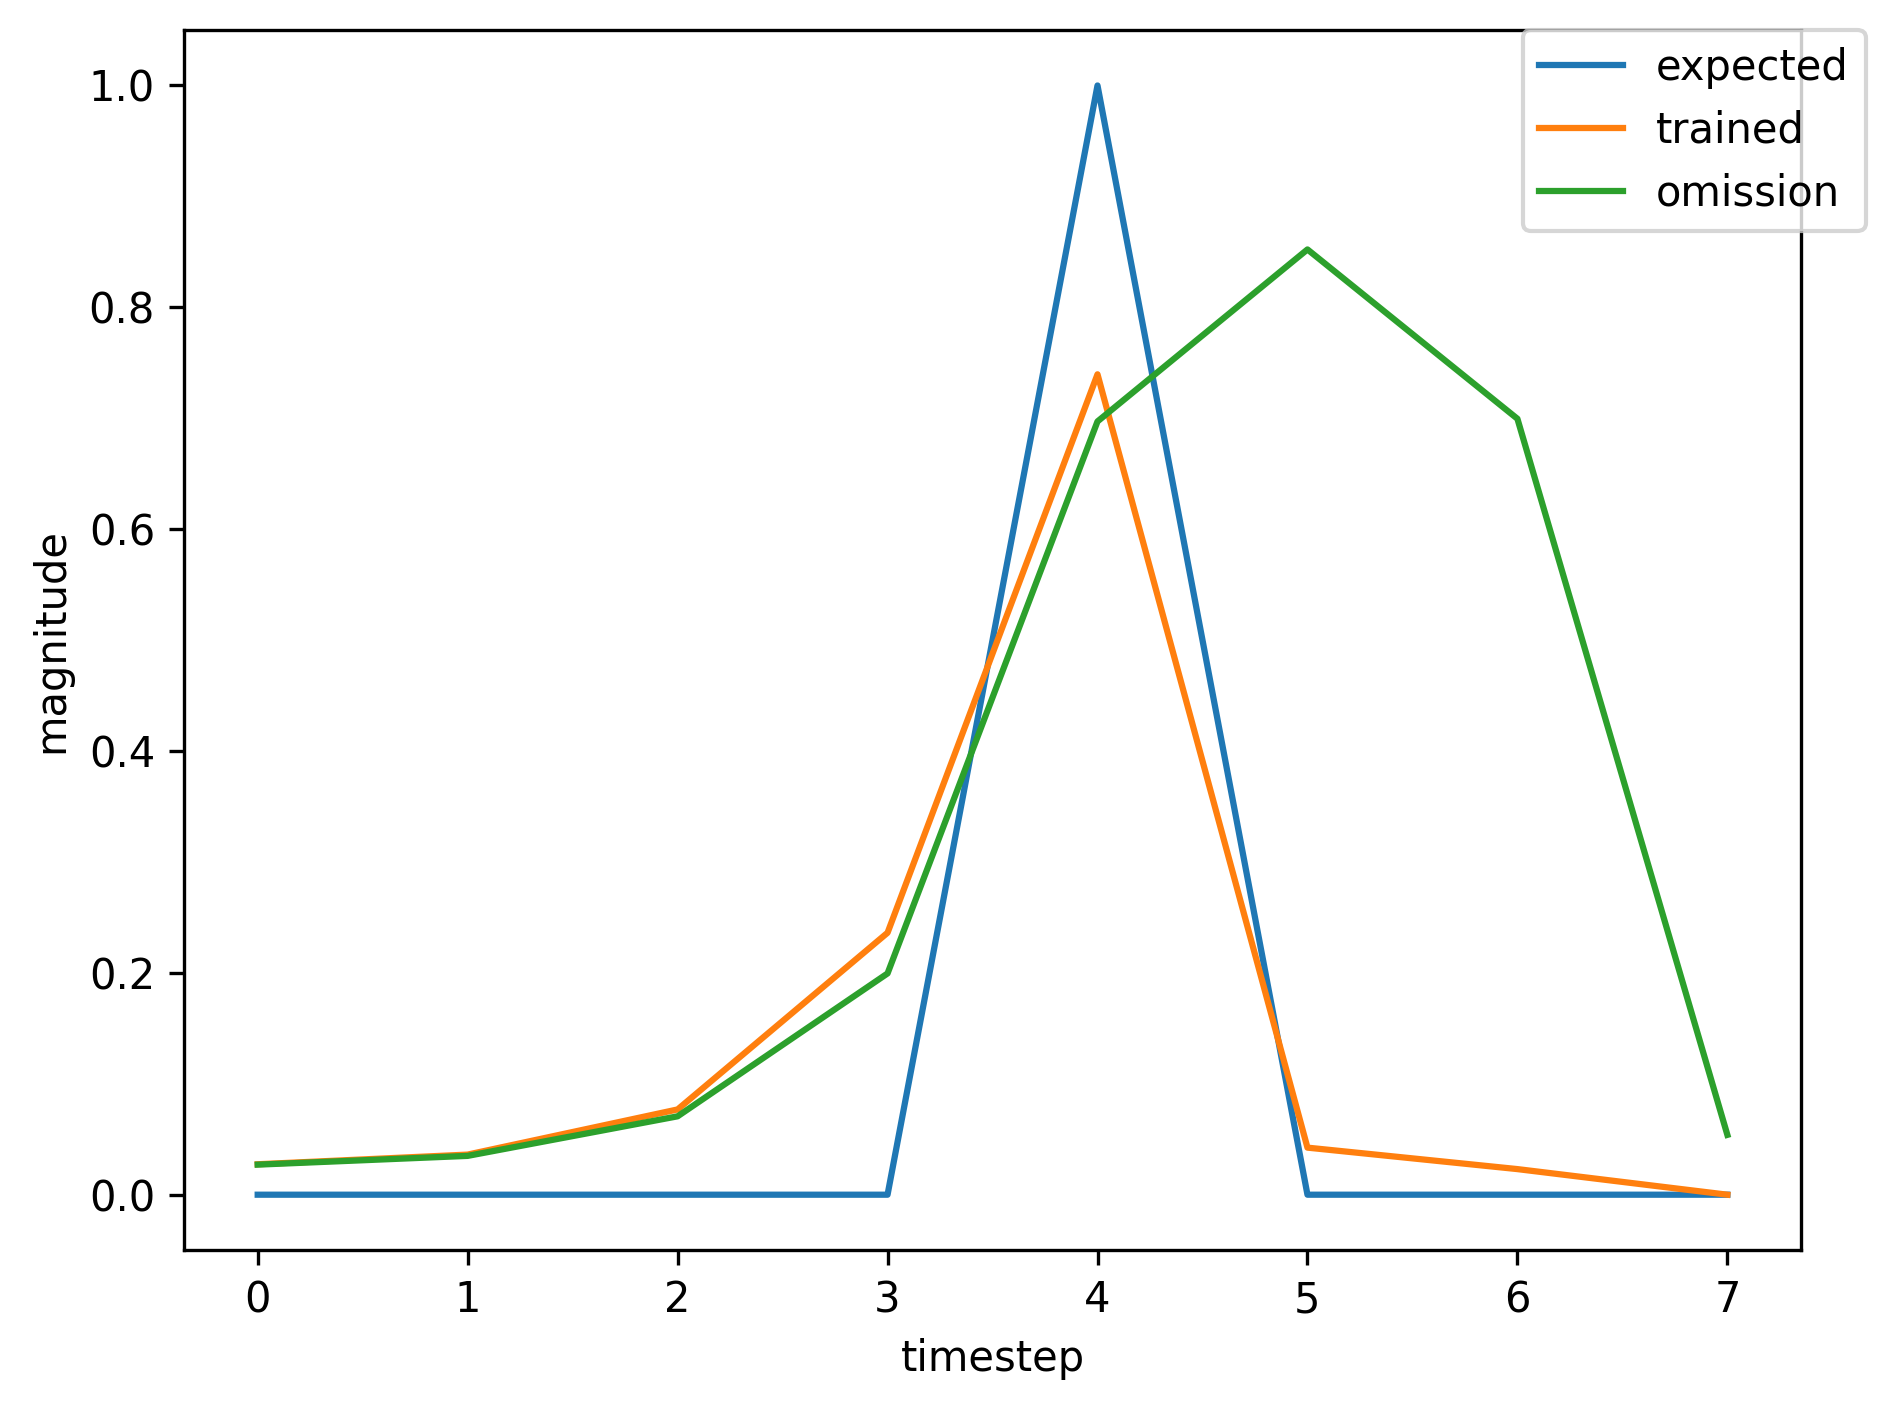

The table this chart was drawn from, first rows:
, input, expected_output, network_output
0, 1.0, 0, 0.2117
1, 0.0, 0, 0.6519
2, 0.0, 0, 0.8507
3, 0.0, 0, 0.7938
4, 2.0, 1, 0.3253
5, 0.0, 0, 0.02234
6, 1.0, 0, 0.02425
7, 0.0, 0, 0.03284
8, 0.0, 0, 0.06847
9, 0.0, 0, 0.2289
10, 2.0, 1, 0.7485
11, 0.0, 0, 0.04527
12, 1.0, 0, 0.02313
13, 0.0, 0, 0.03064
14, 0.0, 0, 0.06012
15, 0.0, 0, 0.1866
16, 2.0, 1, 0.7045
17, 0.0, 0, 0.04448
18, 1.0, 0, 0.02335
19, 0.0, 0, 0.03103
20, 0.0, 0, 0.06166
21, 0.0, 0, 0.1967
22, 2.0, 1, 0.7183
23, 0.0, 0, 0.04506
24, 0.0, 0, 0.02329
25, 0.0, 0, 0.02736
26, 1.0, 0, 0.03006
27, 0.0, 0, 0.03783
28, 0.0, 0, 0.07353
29, 0.0, 0, 0.1825
30, 2.0, 1, 0.6509
31, 0.0, 0, 0.03812
32, 0.0, 0, 0.02338
33, 1.0, 0, 0.02726
34, 0.0, 0, 0.03489
35, 0.0, 0, 0.06931
36, 0.0, 0, 0.1889
37, 2.0, 1, 0.6797
38, 0.0, 0, 0.04044
39, 0.0, 0, 0.02332
40, 1.0, 0, 0.02727
41, 0.0, 0, 0.03523
42, 0.0, 0, 0.07139
43, 0.0, 0, 0.202
44, 2.0, 1, 0.6998
45, 0.0, 0, 0.04119
46, 0.0, 0, 0.02324
47, 1.0, 0, 0.02721
48, 0.0, 0, 0.03514
49, 0.0, 0, 0.07111
50, 0.0, 0, 0.201
51, 2.0, 1, 0.6987
52, 0.0, 0, 0.04118
53, 0.0, 0, 0.02324
54, 0.0, 0, 0.02722
55, 1.0, 0, 0.02961
56, 0.0, 0, 0.03641
57, 0.0, 0, 0.06712
58, 0.0, 0, 0.1541
59, 2.0, 1, 0.591
... 309 more rows
